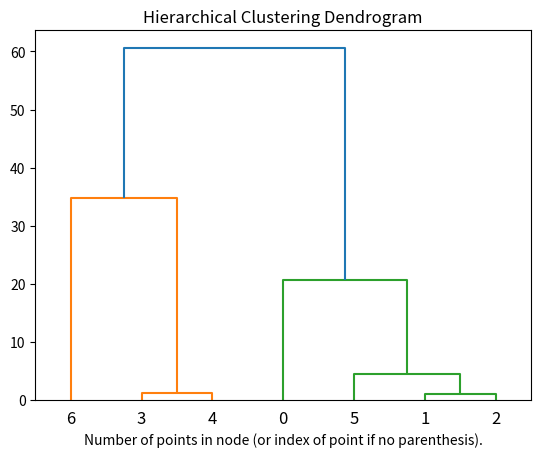

Write the Python code that produced this figure.
import numpy as np
from numpy import linalg
from matplotlib import pyplot as plt
from scipy.cluster.hierarchy import dendrogram


class Basic():

    def __init__(self) -> None:
        pass


class HierCluster(Basic):

    def __init__(self, method: str = "AverageLink") -> None:
        super().__init__()
        self.__link_way = self.__Method(method)
        self.__arr2multiD = lambda a: np.array([a]) if len(a.shape) < 2 else a

    def __Euclidean(self, arr_0: np.ndarray, arr_1: np.ndarray) -> np.ndarray:
        dist_result = np.zeros((arr_0.shape[0], arr_1.shape[0]))
        for i in range(arr_0.shape[0]):
            for j in range(arr_1.shape[0]):
                dist_result[i, j] = np.round(linalg.norm(arr_0[i] - arr_1[j]),
                                             3)

        return dist_result.ravel()

    def __Method(self, way_n: str) -> any:
        if way_n == "SingleLink":
            link_way = lambda a0, a1: self.__Euclidean(a0, a1).min()
        elif way_n == "CompleteLink":
            link_way = lambda a0, a1: self.__Euclidean(a0, a1).max()
        elif way_n == "AverageLink":
            link_way = lambda a0, a1: self.__Euclidean(a0, a1).mean()
        return link_way

    def __DistMatrix(self, arr_: np.ndarray, m_sz: int) -> np.ndarray:

        dist_m = np.zeros((m_sz, m_sz))

        for i in range(m_sz):
            for j in range(m_sz):
                if i == j:
                    dist_m[i, j] = -1
                else:
                    v_i, sz_i = arr_[i], arr_[i].shape[0]
                    v_j, sz_j = arr_[j], arr_[j].shape[0]
                    if sz_i == 1 or sz_j == 1:
                        dist_m[i, j] = self.__Method('AverageLink')(v_i, v_j)
                    else:
                        dist_m[i, j] = self.__link_way(v_i, v_j)

        return dist_m

    def fit(self, d: np.ndarray, k: int):
        total_gp = d.reshape(d.shape[0], np.array(d[0]).size).tolist()
        gp_ind = np.linspace(0, d.shape[0], d.shape[0],
                             endpoint=False).astype(np.int32)
        loop_rs = []
        gp_inds = [gp_ind]

        while (gp_ind.shape[0] != 1):
            gp = [np.array(total_gp[i]) for i in gp_ind]
            sz = gp_ind.shape[0]
            dist_rs = self.__DistMatrix(gp, sz)

            min_dist = dist_rs.ravel()[np.where(dist_rs.ravel() >= 0)].min()
            ind_0, ind_1 = np.array(np.where(dist_rs == min_dist)).T[0]
            new_gp = np.append(gp[ind_0], gp[ind_1])

            total_gp.append(new_gp.flatten().tolist())
            loop_rs.append(
                [gp_ind[ind_0], gp_ind[ind_1], min_dist, new_gp.size])

            gp_ind = np.delete(gp_ind, [ind_0, ind_1])
            gp_ind = np.append(gp_ind, len(total_gp) - 1)
            gp_inds.append(gp_ind)

        lb_v = np.linspace(0, k, k, endpoint=False).astype(np.int32)
        lb_d = np.zeros((d.shape[0]), dtype=np.int32)
        for i in range(k):
            gp_slt = [np.where(d == j)[0][0] for j in total_gp[gp_inds[-k][i]]]
            for j in gp_slt:
                lb_d[j] = lb_v[i]

        return lb_d, loop_rs


test_arr = np.array([16.9, 38.5, 39.5, 80.8, 82, 34.6, 116.1])


def main():
    main_p = HierCluster()
    label_s, loop_i = main_p.fit(test_arr, 2)
    print(label_s)

    plt.title("Hierarchical Clustering Dendrogram")
    dendrogram(loop_i)
    plt.xlabel(
        "Number of points in node (or index of point if no parenthesis).")
    plt.show()
    plt.close()


if __name__ == "__main__":
    main()
